The GitHub repository KeshavRathii/Tomato-leaf-disease-detection-using-ViT contains a labelled image folder "fp2" with 4 categories: tomato brown spots, tomato blight leaf, tomato healthy, tomato leaf yellow virus. Examples follow, each with its label.

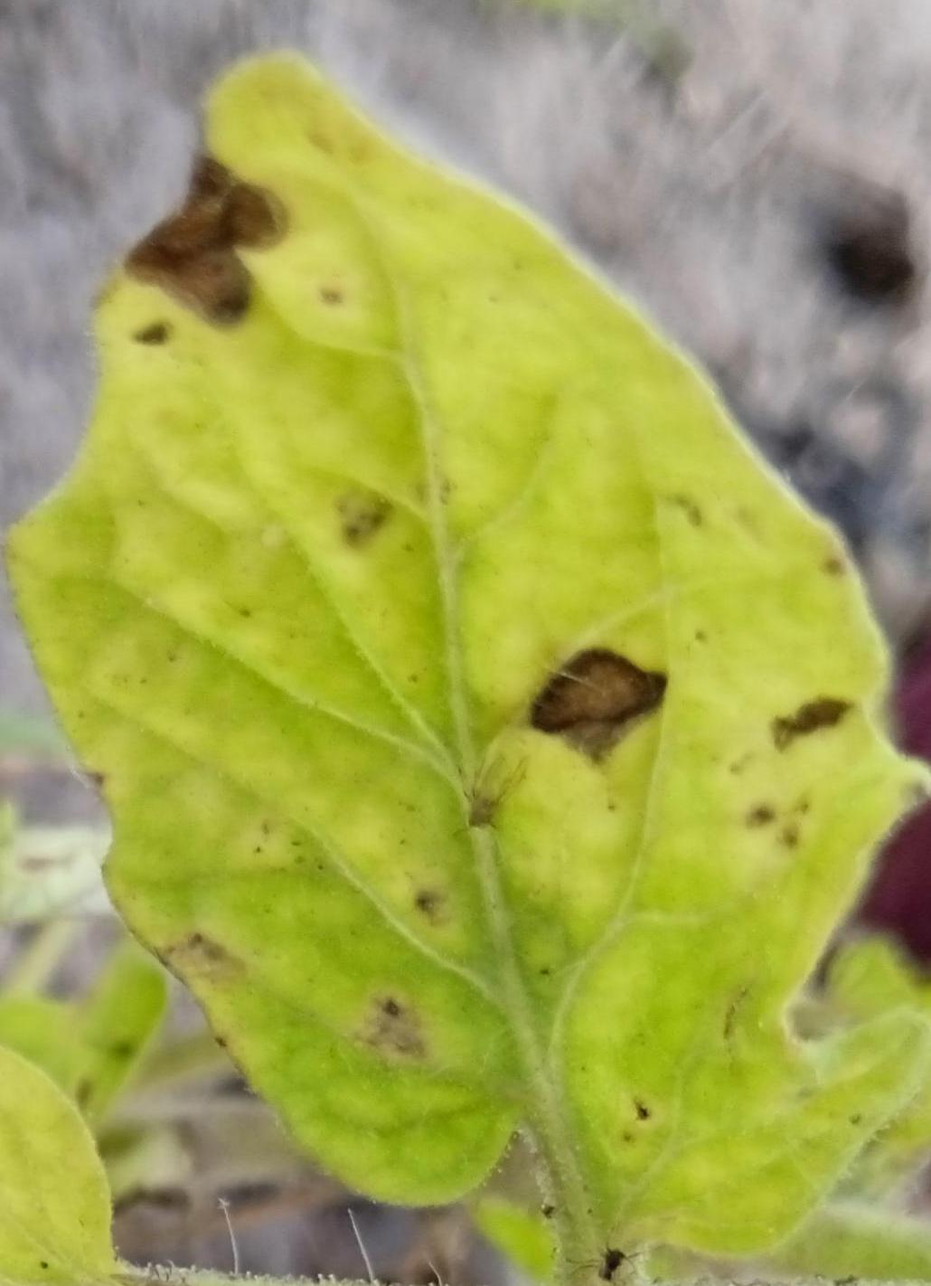
Label: tomato brown spots

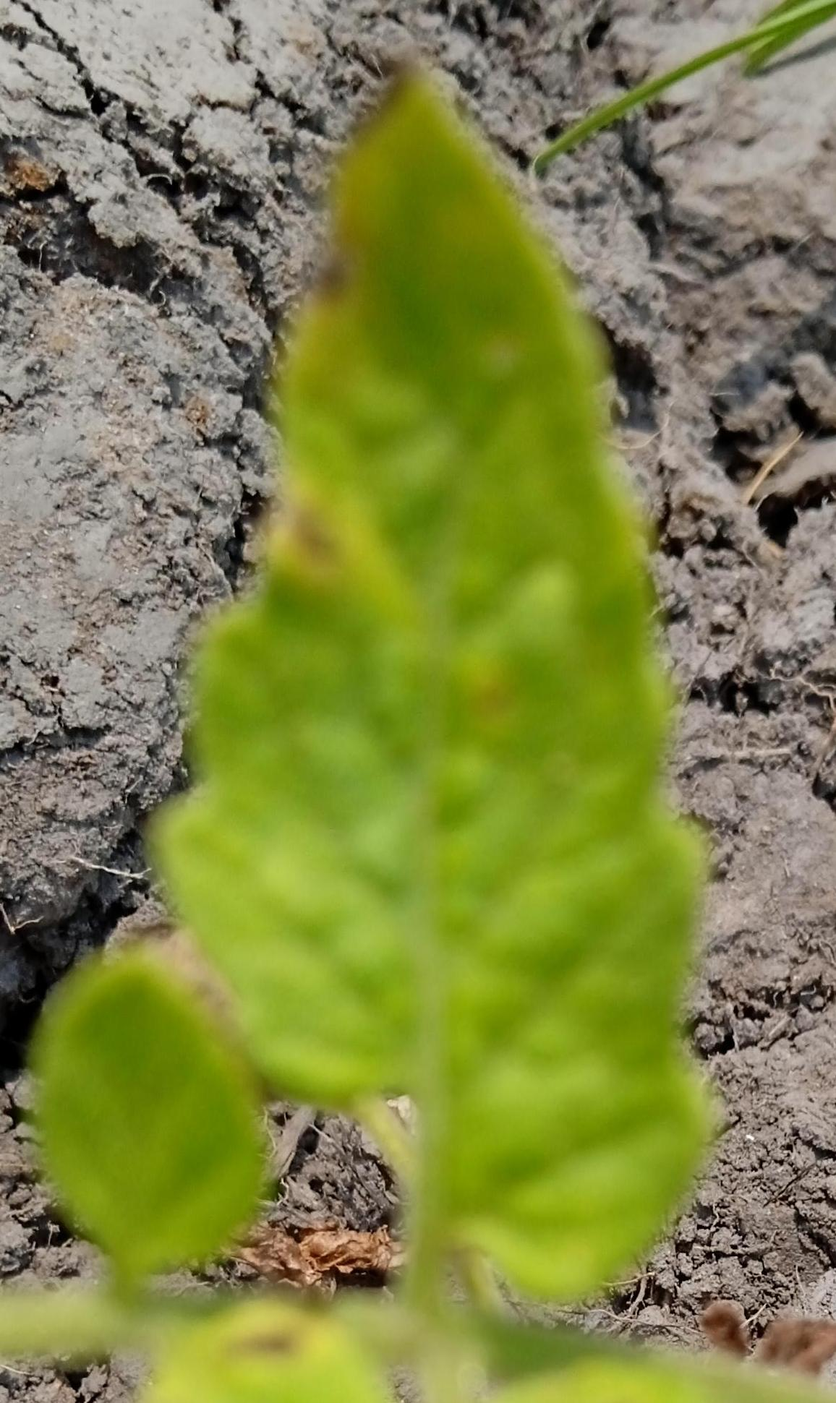
Label: tomato brown spots

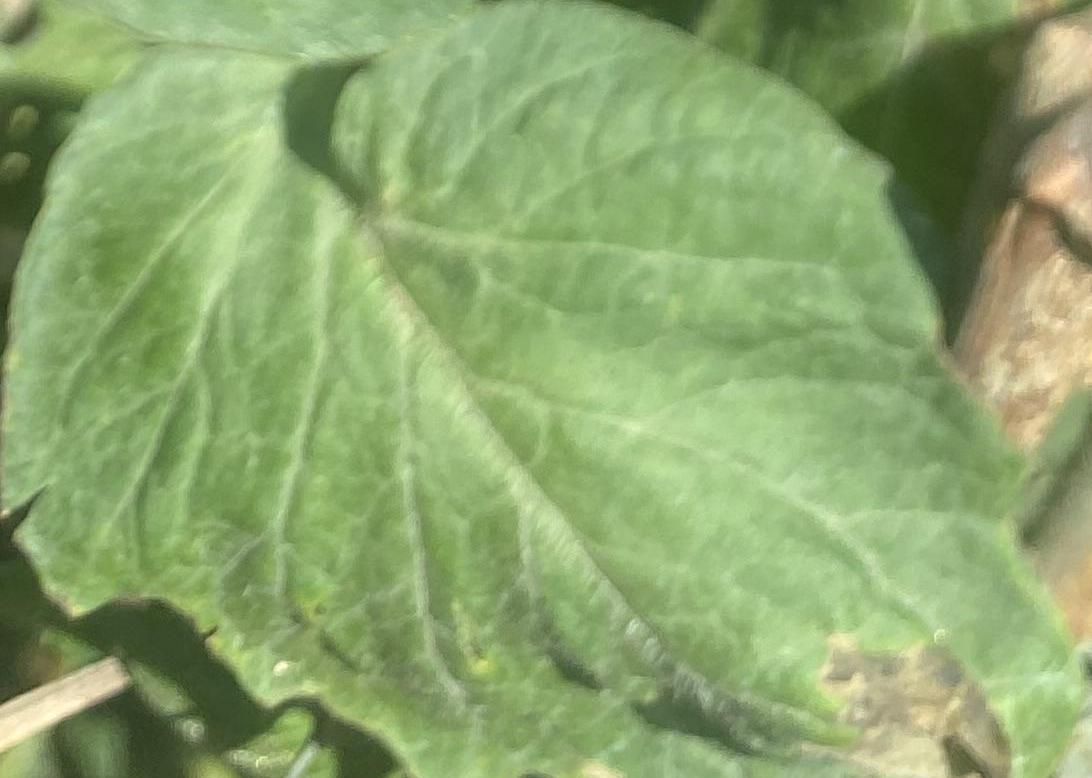
Label: tomato healthy

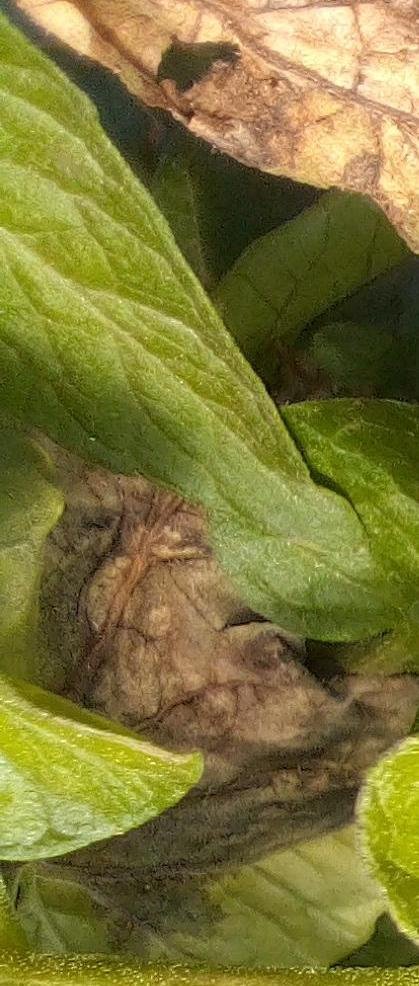
Label: tomato blight leaf

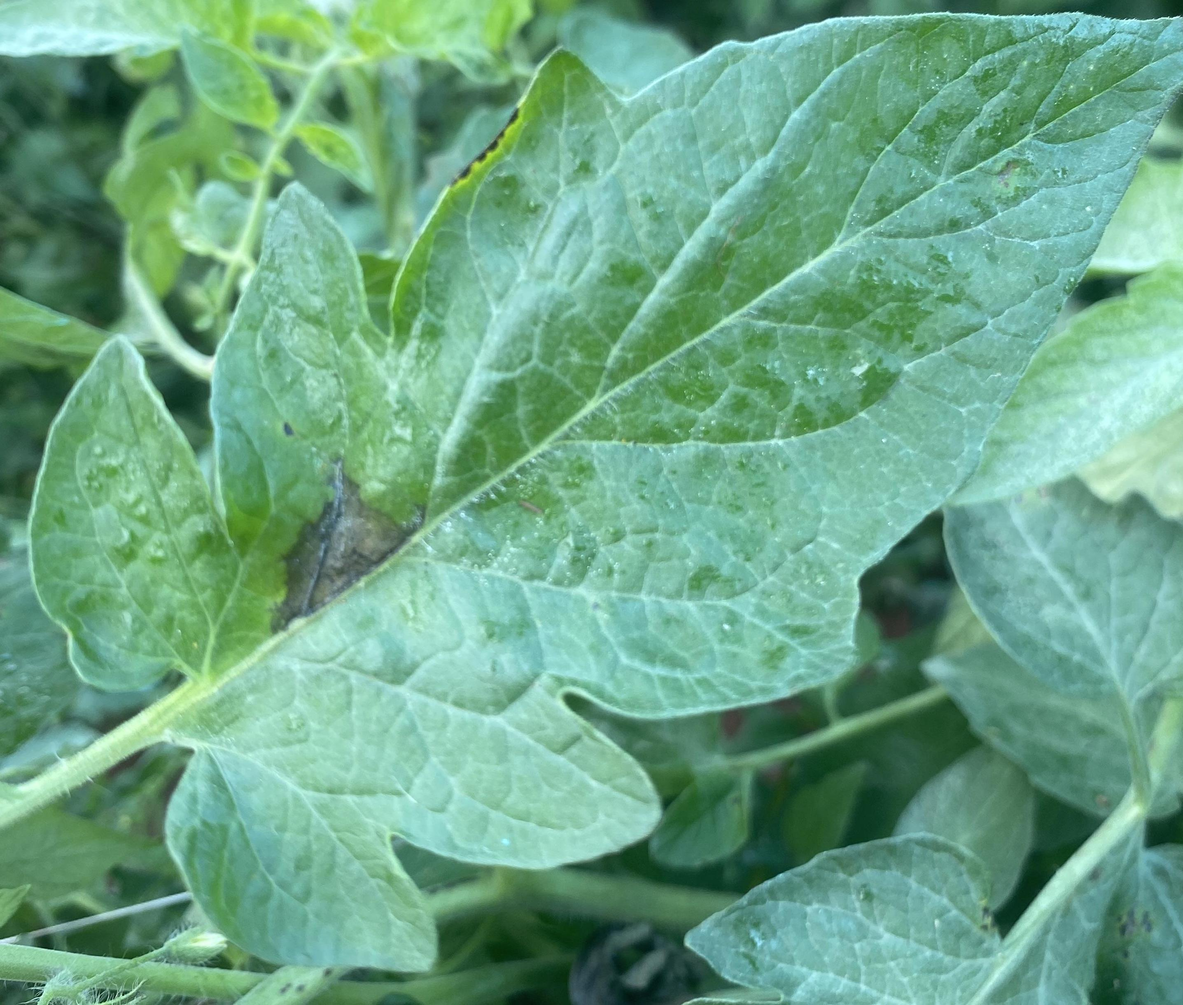
Label: tomato blight leaf

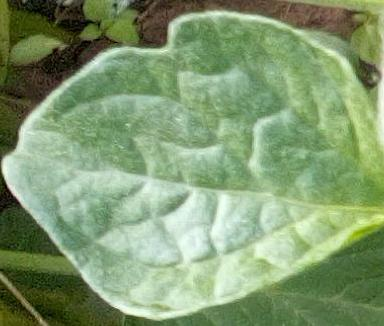
Label: tomato healthy
